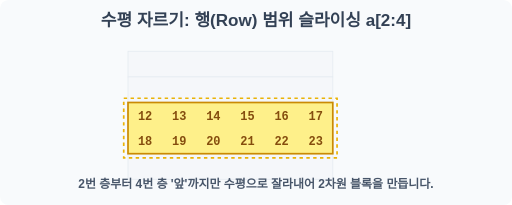
t = 0.00 s
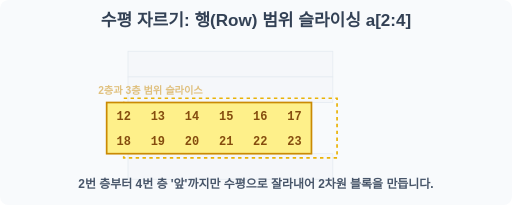
t = 0.60 s
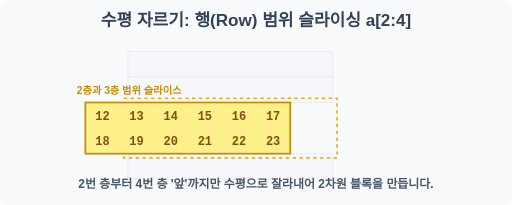
t = 1.20 s
t = 2.20 s: frame unchanged from t = 1.20 s, image omitted
t = 2.70 s: frame unchanged from t = 1.20 s, image omitted
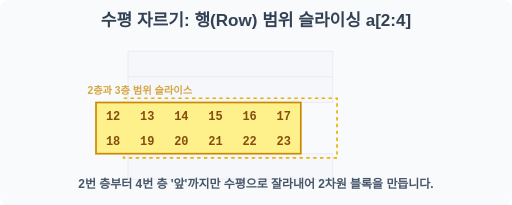
t = 3.40 s

The animated SVG that drew these frames (rendered in a browser with its animation timeline set to each time). Animation: 2 SMIL elements (animate=1,animateTransform=1); one cycle of 4.00 s, repeats indefinitely.

<svg width="600" height="240" viewBox="0 0 600 240" xmlns="http://www.w3.org/2000/svg">
    <rect width="600" height="240" fill="#f8fafc" rx="10"/>
    <text x="300" y="30" font-family="sans-serif" font-size="20" font-weight="bold" fill="#334155" text-anchor="middle">수평 자르기: 행(Row) 범위 슬라이싱 a[2:4]</text>
    <g transform="translate(150, 60)">
        <g stroke="#cbd5e1" stroke-width="1" opacity="0.4">
            <rect x="0" y="0" width="240" height="30" fill="#f1f5f9"/>
             <rect x="0" y="30" width="240" height="30" fill="#f1f5f9"/>
             <rect x="0" y="120" width="240" height="30" fill="#f1f5f9"/>
        </g>
        <rect x="-5" y="55" width="250" height="70" fill="none" stroke="#eab308" stroke-width="2" stroke-dasharray="4"/>
        
        <g>
            <rect x="0" y="60" width="240" height="60" fill="#fef08a" stroke="#ca8a04" stroke-width="2"/>
            <animateTransform attributeName="transform" type="translate" values="0,0; -50,0; -50,0; 0,0" dur="4s" repeatCount="indefinite" keyTimes="0; 0.3; 0.8; 1"/>
            <g font-family="monospace" font-size="14" font-weight="bold" fill="#854d0e" text-anchor="middle">
                <text x="20" y="80">12</text><text x="60" y="80">13</text><text x="100" y="80">14</text><text x="140" y="80">15</text><text x="180" y="80">16</text><text x="220" y="80">17</text>
                <text x="20" y="110">18</text><text x="60" y="110">19</text><text x="100" y="110">20</text><text x="140" y="110">21</text><text x="180" y="110">22</text><text x="220" y="110">23</text>
            </g>
            <text x="-10" y="50" font-family="sans-serif" font-size="12" font-weight="bold" fill="#ca8a04" opacity="0">
                2층과 3층 범위 슬라이스
                <animate attributeName="opacity" values="0;1;1;0" dur="4s" repeatCount="indefinite" keyTimes="0;0.3;0.8;1"/>
            </text>
        </g>
    </g>
    <text x="300" y="220" font-family="sans-serif" font-size="14" font-weight="bold" fill="#475569" text-anchor="middle">2번 층부터 4번 층 '앞'까지만 수평으로 잘라내어 2차원 블록을 만듭니다.</text>
</svg>
